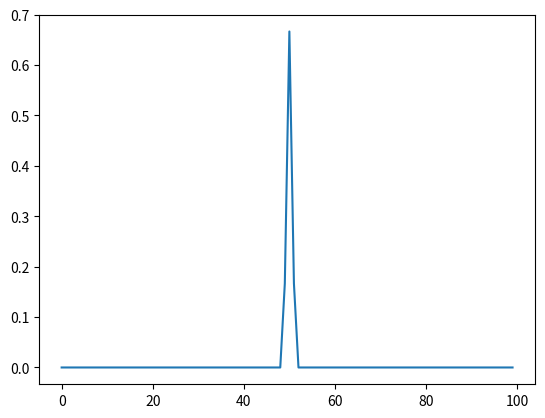

Write the Python code that produced this figure.
import numpy as np
import matplotlib.pyplot as plt

def prepare_mask(mask, shift, n):
    if shift < len(mask) // 2:
        mask_ = mask[(len(mask) // 2 - shift):]
    elif n - shift - 1 < len(mask) // 2:
        mask_ = mask[:(len(mask) // 2 + (n - shift))]
    else:
        mask_ = mask
    leftpad = max(0, shift - len(mask) // 2)
    rightpad = max(0, n - len(mask_) - leftpad)
    mask_ = np.pad(mask_, (leftpad, rightpad), 'constant')
    return mask_

def iteration(a, mask):
    n = len(a)
    a_ = np.zeros((n))
    for i in range(0, n):
        a_ += a[i] * prepare_mask(mask, i, n)
    return a_

def input_information(n):
    h = np.zeros((n))
    h[50] = 0.2
    h[49] = 0.1
    h[51] = 0.1
    return h

def clarify(a, h):
    a *= h
    a /= np.sum(a)
    return a

n = 100
a = np.zeros((n))
a[50] = 1
mask = np.array([0.25, 0.5, 0.25]) # must be odd

a = iteration(a, mask)

a = clarify(a, input_information(n))

plt.plot(a)

